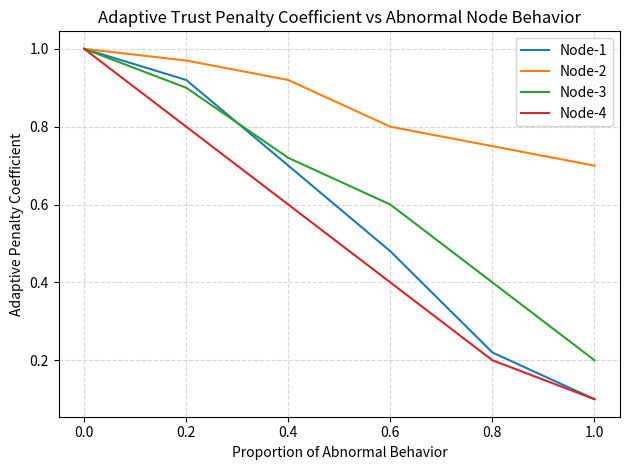
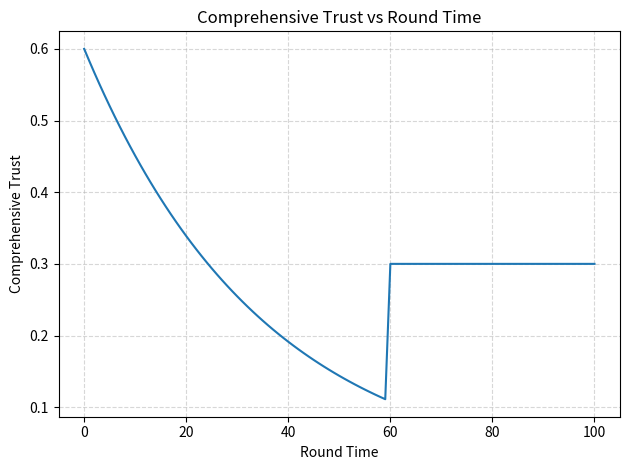
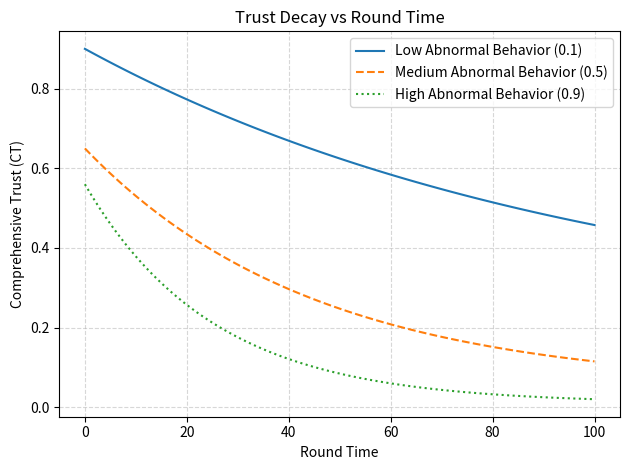
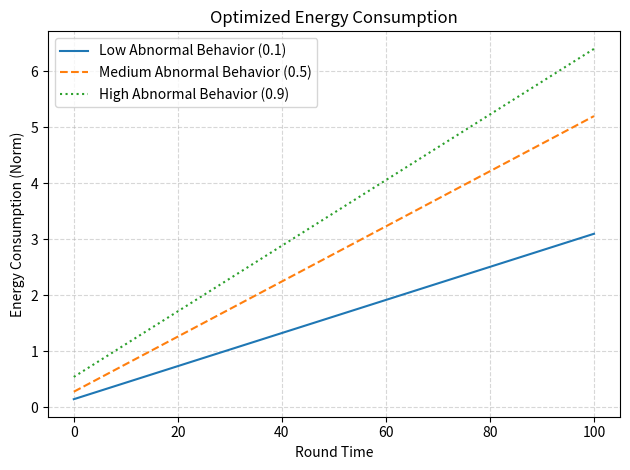
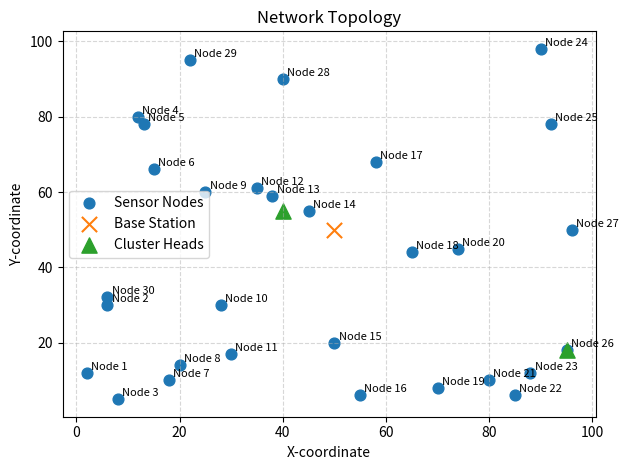
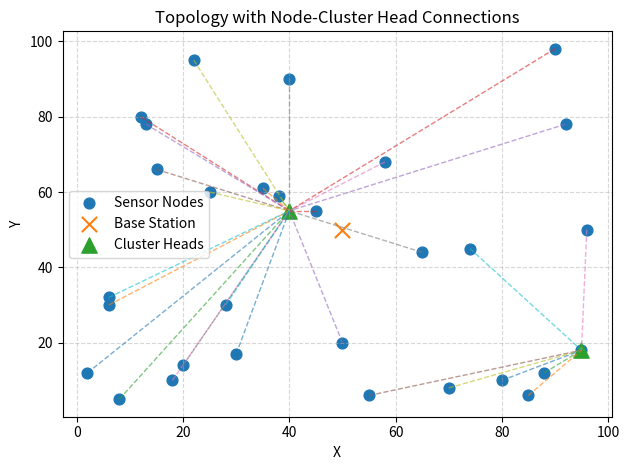
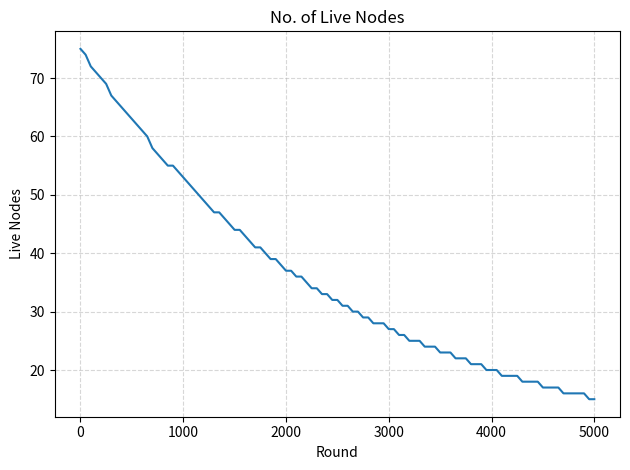
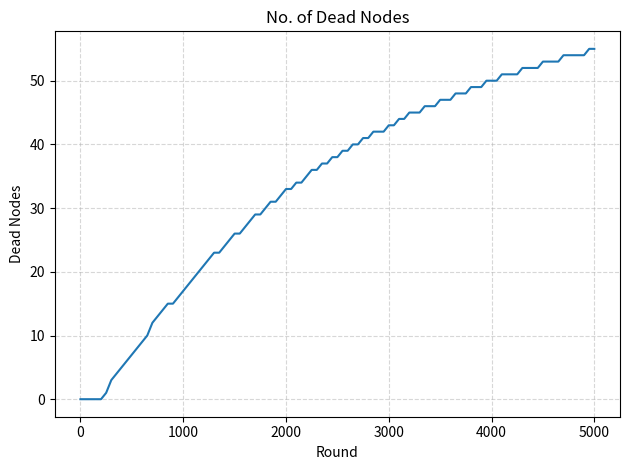

These charts were generated, in order, by the following Python code:

# === TLTO-Net Complete Code ===

import numpy as np
import matplotlib.pyplot as plt

def finish(title, xlabel, ylabel, legend_loc="best"):
    plt.title(title)
    plt.xlabel(xlabel)
    plt.ylabel(ylabel)
    plt.grid(True, linestyle="--", alpha=0.5)
    if legend_loc is not None:
        plt.legend(loc=legend_loc)
    plt.tight_layout()
    plt.show()


# Fig 3
x_acj=np.array([0,0.2,0.4,0.6,0.8,1])
theta_node1=np.array([1,0.92,0.70,0.48,0.22,0.10])
theta_node2=np.array([1,0.97,0.92,0.80,0.75,0.70])
theta_node3=np.array([1,0.90,0.72,0.60,0.40,0.20])
theta_node4=np.array([1,0.80,0.60,0.40,0.20,0.10])

plt.figure()
plt.plot(x_acj,theta_node1,label="Node-1")
plt.plot(x_acj,theta_node2,label="Node-2")
plt.plot(x_acj,theta_node3,label="Node-3")
plt.plot(x_acj,theta_node4,label="Node-4")
finish("Adaptive Trust Penalty Coefficient vs Abnormal Node Behavior",
       "Proportion of Abnormal Behavior","Adaptive Penalty Coefficient")


# Fig 4
t=np.linspace(0,100,101)
decay=0.6*np.exp(-t/35)
decay[t>60]=decay[np.where(t==60)[0][0]]
y_ct=decay.copy()
y_ct[t>=60]=0.3

plt.figure()
plt.plot(t,y_ct,label="Comprehensive Trust")
finish("Comprehensive Trust vs Round Time","Round Time","Comprehensive Trust",None)


# Fig 5
t2=np.linspace(0,100,101)
low=0.70*np.exp(-t2/100)+0.20
med=0.60*np.exp(-t2/45)+0.05
high=0.55*np.exp(-t2/25)+0.01

plt.figure()
plt.plot(t2,low,label="Low Abnormal Behavior (0.1)")
plt.plot(t2,med,label="Medium Abnormal Behavior (0.5)",linestyle="--")
plt.plot(t2,high,label="High Abnormal Behavior (0.9)",linestyle=":")
finish("Trust Decay vs Round Time","Round Time","Comprehensive Trust (CT)")


# Fig 6
t3=np.linspace(0,100,101)
en_low=0.02*t3+0.1; en_low=en_low*(3.1/en_low[-1])
en_med=0.035*t3+0.2; en_med=en_med*(5.2/en_med[-1])
en_high=0.043*t3+0.4; en_high=en_high*(6.4/en_high[-1])

plt.figure()
plt.plot(t3,en_low,label="Low Abnormal Behavior (0.1)")
plt.plot(t3,en_med,label="Medium Abnormal Behavior (0.5)",linestyle="--")
plt.plot(t3,en_high,label="High Abnormal Behavior (0.9)",linestyle=":")
finish("Optimized Energy Consumption","Round Time","Energy Consumption (Norm)")


# Fig 7 and Fig 8
nodes=np.array([
[2,12],[6,30],[8,5],[12,80],[13,78],[15,66],[18,10],[20,14],
[25,60],[28,30],[30,17],[35,61],[38,59],[45,55],[50,20],[55,6],
[58,68],[65,44],[70,8],[74,45],[80,10],[85,6],[88,12],[90,98],
[92,78],[95,18],[96,50],[40,90],[22,95],[6,32]
],dtype=float)

cluster_heads=np.array([[40,55],[95,18]],dtype=float)
base_station=np.array([50,50],dtype=float)

plt.figure()
plt.scatter(nodes[:,0],nodes[:,1],s=60,label="Sensor Nodes")
plt.scatter([base_station[0]],[base_station[1]],marker="x",s=120,label="Base Station")
plt.scatter(cluster_heads[:,0],cluster_heads[:,1],marker="^",s=120,label="Cluster Heads")
for i,(x,y) in enumerate(nodes,start=1):
    plt.text(x+0.8,y+0.8,f"Node {i}",fontsize=8)
finish("Network Topology","X-coordinate","Y-coordinate")


# Fig 8 connections
nearest=[]
for(x,y) in nodes:
    dists=np.linalg.norm(cluster_heads-np.array([x,y]),axis=1)
    nearest.append(np.argmin(dists))
nearest=np.array(nearest)

plt.figure()
plt.scatter(nodes[:,0],nodes[:,1],s=60,label="Sensor Nodes")
plt.scatter([base_station[0]],[base_station[1]],marker="x",s=120,label="Base Station")
plt.scatter(cluster_heads[:,0],cluster_heads[:,1],marker="^",s=120,label="Cluster Heads")
for i,(x,y) in enumerate(nodes):
    ch=cluster_heads[nearest[i]]
    plt.plot([x,ch[0]],[y,ch[1]],"--",linewidth=1,alpha=0.6)
finish("Topology with Node-Cluster Head Connections","X","Y")


# Fig 9
r=np.arange(0,5001,50)
live_nodes=70*np.exp(-r/2600)+5
live_nodes=np.round(live_nodes).astype(int)

plt.figure()
plt.plot(r,live_nodes)
finish("No. of Live Nodes","Round","Live Nodes",None)


# Fig 10
dead_nodes=np.maximum(0,70-live_nodes)
plt.figure()
plt.plot(r,dead_nodes)
finish("No. of Dead Nodes","Round","Dead Nodes",None)

print("All TLTO-Net Figures Generated Successfully")
